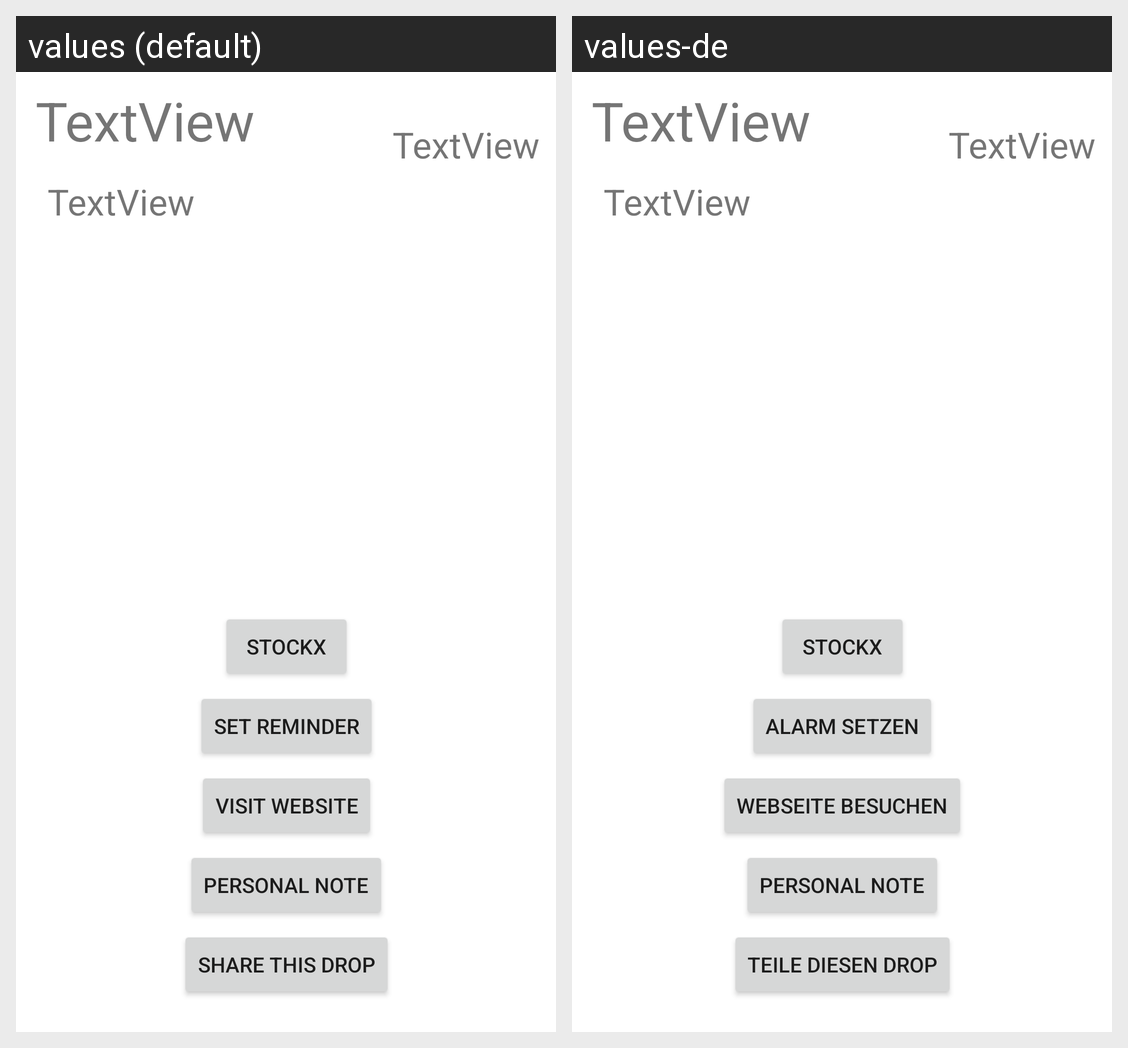

Here is an Android app screen in its default locale and in the app's own translations. Write out the translated-string differences for the strings that appear on this screen.
Android screen res/layout/activity_description.xml rendered under 2 locales, left to right: values (default), values-de. Device: Nexus 5 (rendered at 1080×1920; each locale shown at half size, 540×960, under a caption strip naming it); theme Theme.BeFast.
Strings drawn on this screen, with the default value and each locale's value (text and hints the layout hard-codes, and strings that could not be matched under every locale, appear in the picture but are not listed):

share_drop
  values: Share this Drop
  values-de: Teile diesen Drop

reminder
  values: Set Reminder
  values-de: Alarm setzen

homepage
  values: Visit website
  values-de: Webseite besuchen
